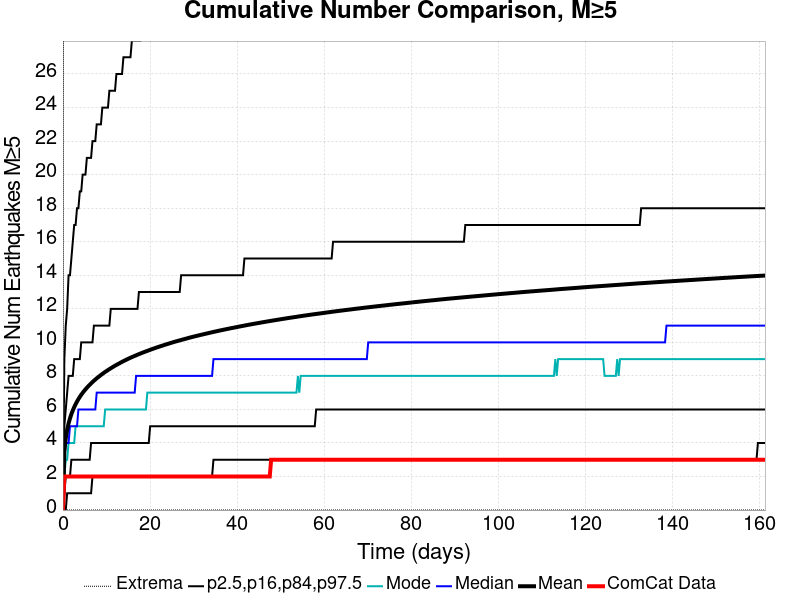

The table this chart was drawn from, first rows:
Time (days), ComCat Data, Simulation Mean, Simulation Median, Simulation Mode, Simulation Minimum, Simulation Maximum, 2.5 %-ile, 16 %-ile, 84 %-ile, 97.5 %-ile
0.0, 0.0, 0.0, 0.0, 0.0, 0.0, 0.0, 0.0, 0.0, 0.0, 0.0
0.3231, 2.0, 3.502, 3.0, 2.0, 0.0, 70.0, 0.0, 1.0, 5.0, 9.0
0.6462, 2.0, 4.29, 4.0, 3.0, 0.0, 97.0, 0.0, 2.0, 6.0, 11.0
0.9693, 2.0, 4.791, 4.0, 3.0, 0.0, 110.0, 1.0, 2.0, 7.0, 12.0
1.292, 2.0, 5.162, 4.0, 4.0, 0.0, 118.0, 1.0, 2.0, 8.0, 14.0
1.615, 2.0, 5.466, 5.0, 4.0, 0.0, 124.0, 1.0, 2.0, 8.0, 14.0
1.939, 2.0, 5.718, 5.0, 4.0, 0.0, 130.0, 1.0, 3.0, 8.0, 15.0
2.262, 2.0, 5.939, 5.0, 4.0, 0.0, 132.0, 1.0, 3.0, 8.0, 16.0
2.585, 2.0, 6.135, 5.0, 4.0, 0.0, 136.0, 1.0, 3.0, 9.0, 17.0
2.908, 2.0, 6.311, 5.0, 5.0, 0.0, 137.0, 1.0, 3.0, 9.0, 17.0
3.231, 2.0, 6.47, 5.0, 5.0, 0.0, 139.0, 1.0, 3.0, 9.0, 18.0
3.554, 2.0, 6.616, 6.0, 5.0, 0.0, 142.0, 1.0, 3.0, 9.0, 18.0
3.877, 2.0, 6.749, 6.0, 5.0, 0.0, 146.0, 1.0, 3.0, 9.0, 19.0
4.2, 2.0, 6.874, 6.0, 5.0, 0.0, 152.0, 1.0, 3.0, 10.0, 19.0
4.523, 2.0, 6.987, 6.0, 5.0, 0.0, 155.0, 1.0, 3.0, 10.0, 20.0
4.846, 2.0, 7.095, 6.0, 5.0, 0.0, 160.0, 1.0, 3.0, 10.0, 20.0
5.169, 2.0, 7.197, 6.0, 5.0, 0.0, 161.0, 1.0, 3.0, 10.0, 20.0
5.493, 2.0, 7.291, 6.0, 5.0, 0.0, 164.0, 1.0, 3.0, 10.0, 21.0
5.816, 2.0, 7.383, 6.0, 5.0, 0.0, 166.0, 1.0, 3.0, 10.0, 21.0
6.139, 2.0, 7.469, 6.0, 5.0, 0.0, 168.0, 1.0, 3.0, 10.0, 21.0
6.462, 2.0, 7.553, 6.0, 5.0, 0.0, 171.0, 1.0, 4.0, 10.0, 21.0
6.785, 2.0, 7.632, 6.0, 5.0, 0.0, 174.0, 2.0, 4.0, 10.0, 22.0
7.108, 2.0, 7.71, 6.0, 5.0, 0.0, 174.0, 2.0, 4.0, 11.0, 22.0
7.431, 2.0, 7.784, 6.0, 5.0, 0.0, 177.0, 2.0, 4.0, 11.0, 22.0
7.754, 2.0, 7.855, 7.0, 5.0, 0.0, 180.0, 2.0, 4.0, 11.0, 23.0
8.077, 2.0, 7.922, 7.0, 5.0, 0.0, 180.0, 2.0, 4.0, 11.0, 23.0
8.4, 2.0, 7.988, 7.0, 5.0, 0.0, 180.0, 2.0, 4.0, 11.0, 23.0
8.723, 2.0, 8.054, 7.0, 5.0, 0.0, 182.0, 2.0, 4.0, 11.0, 23.0
9.047, 2.0, 8.117, 7.0, 5.0, 0.0, 183.0, 2.0, 4.0, 11.0, 24.0
9.37, 2.0, 8.178, 7.0, 5.0, 0.0, 184.0, 2.0, 4.0, 11.0, 24.0
9.693, 2.0, 8.236, 7.0, 6.0, 0.0, 186.0, 2.0, 4.0, 11.0, 24.0
10.02, 2.0, 8.291, 7.0, 6.0, 0.0, 186.0, 2.0, 4.0, 11.0, 24.0
10.34, 2.0, 8.348, 7.0, 6.0, 0.0, 186.0, 2.0, 4.0, 11.0, 24.0
10.66, 2.0, 8.402, 7.0, 6.0, 0.0, 189.0, 2.0, 4.0, 11.0, 25.0
10.99, 2.0, 8.454, 7.0, 6.0, 0.0, 190.0, 2.0, 4.0, 12.0, 25.0
11.31, 2.0, 8.505, 7.0, 6.0, 0.0, 191.0, 2.0, 4.0, 12.0, 25.0
11.63, 2.0, 8.558, 7.0, 6.0, 0.0, 192.0, 2.0, 4.0, 12.0, 25.0
11.95, 2.0, 8.607, 7.0, 6.0, 0.0, 195.0, 2.0, 4.0, 12.0, 25.0
12.28, 2.0, 8.655, 7.0, 6.0, 0.0, 195.0, 2.0, 4.0, 12.0, 26.0
12.6, 2.0, 8.701, 7.0, 6.0, 0.0, 195.0, 2.0, 4.0, 12.0, 26.0
12.92, 2.0, 8.745, 7.0, 6.0, 0.0, 195.0, 2.0, 4.0, 12.0, 26.0
13.25, 2.0, 8.791, 7.0, 6.0, 0.0, 197.0, 2.0, 4.0, 12.0, 26.0
13.57, 2.0, 8.836, 7.0, 6.0, 0.0, 198.0, 2.0, 4.0, 12.0, 26.0
13.89, 2.0, 8.878, 7.0, 6.0, 0.0, 198.0, 2.0, 4.0, 12.0, 27.0
14.22, 2.0, 8.922, 7.0, 6.0, 0.0, 198.0, 2.0, 4.0, 12.0, 27.0
14.54, 2.0, 8.964, 7.0, 6.0, 0.0, 198.0, 2.0, 4.0, 12.0, 27.0
14.86, 2.0, 9.005, 7.0, 6.0, 0.0, 198.0, 2.0, 4.0, 12.0, 27.0
15.19, 2.0, 9.043, 7.0, 6.0, 0.0, 198.0, 2.0, 4.0, 12.0, 27.0
15.51, 2.0, 9.082, 7.0, 6.0, 0.0, 198.0, 2.0, 4.0, 12.0, 27.0
15.83, 2.0, 9.12, 7.0, 6.0, 0.0, 198.0, 2.0, 4.0, 12.0, 28.0
16.15, 2.0, 9.156, 7.0, 6.0, 0.0, 199.0, 2.0, 4.0, 12.0, 28.0
16.48, 2.0, 9.191, 7.0, 6.0, 0.0, 200.0, 2.0, 4.0, 12.0, 28.0
16.8, 2.0, 9.227, 8.0, 6.0, 0.0, 200.0, 2.0, 4.0, 12.0, 28.0
17.12, 2.0, 9.263, 8.0, 6.0, 0.0, 201.0, 2.0, 4.0, 12.0, 28.0
17.45, 2.0, 9.297, 8.0, 6.0, 0.0, 201.0, 2.0, 4.0, 13.0, 28.0
17.77, 2.0, 9.331, 8.0, 6.0, 0.0, 202.0, 2.0, 4.0, 13.0, 28.0
18.09, 2.0, 9.365, 8.0, 6.0, 0.0, 202.0, 2.0, 4.0, 13.0, 29.0
18.42, 2.0, 9.398, 8.0, 6.0, 0.0, 204.0, 2.0, 4.0, 13.0, 29.0
18.74, 2.0, 9.43, 8.0, 6.0, 0.0, 204.0, 2.0, 4.0, 13.0, 29.0
19.06, 2.0, 9.462, 8.0, 6.0, 0.0, 206.0, 2.0, 4.0, 13.0, 29.0
... 440 more rows
